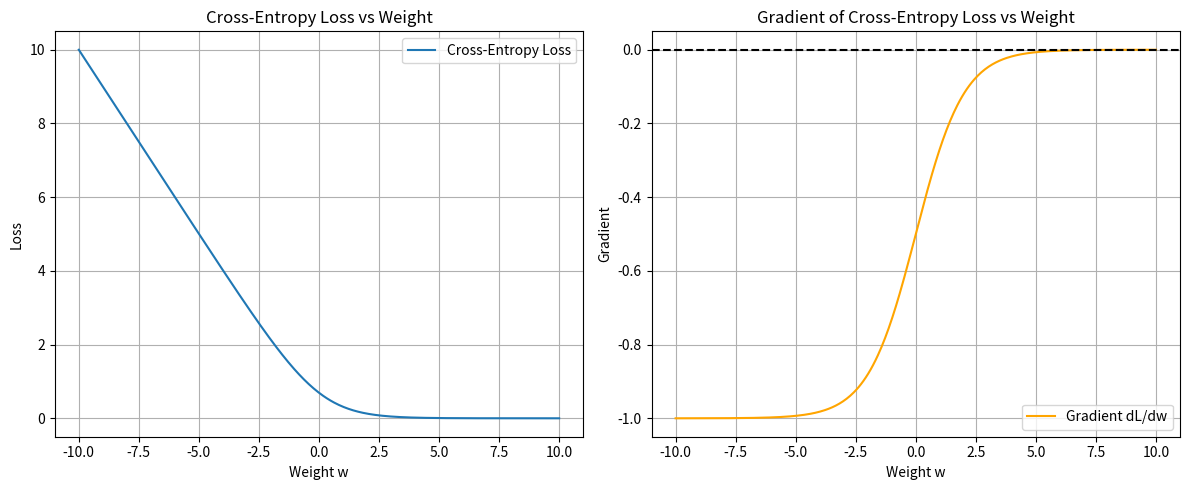

This figure's Python source:
import numpy as np
import matplotlib.pyplot as plt

# Weight values from -10 to 10
w = np.linspace(-10, 10, 400)

# Sigmoid function
def sigmoid(z):
    return 1 / (1 + np.exp(-z))

# True label
y = 1

# Prediction
y_hat = sigmoid(w)  # since x=1 and bias=0

# Cross-entropy loss (for y=1): L = -log(y_hat)
loss = -np.log(y_hat)

# Gradient of loss wrt w: dL/dw = y_hat - y
grad = y_hat - y

plt.figure(figsize=(12,5))

# Plot loss
plt.subplot(1, 2, 1)
plt.plot(w, loss, label='Cross-Entropy Loss')
plt.xlabel('Weight w')
plt.ylabel('Loss')
plt.title('Cross-Entropy Loss vs Weight')
plt.grid(True)
plt.legend()

# Plot gradient
plt.subplot(1, 2, 2)
plt.plot(w, grad, label='Gradient dL/dw', color='orange')
plt.axhline(0, color='black', linestyle='--')
plt.xlabel('Weight w')
plt.ylabel('Gradient')
plt.title('Gradient of Cross-Entropy Loss vs Weight')
plt.grid(True)
plt.legend()

plt.tight_layout()
plt.show()
